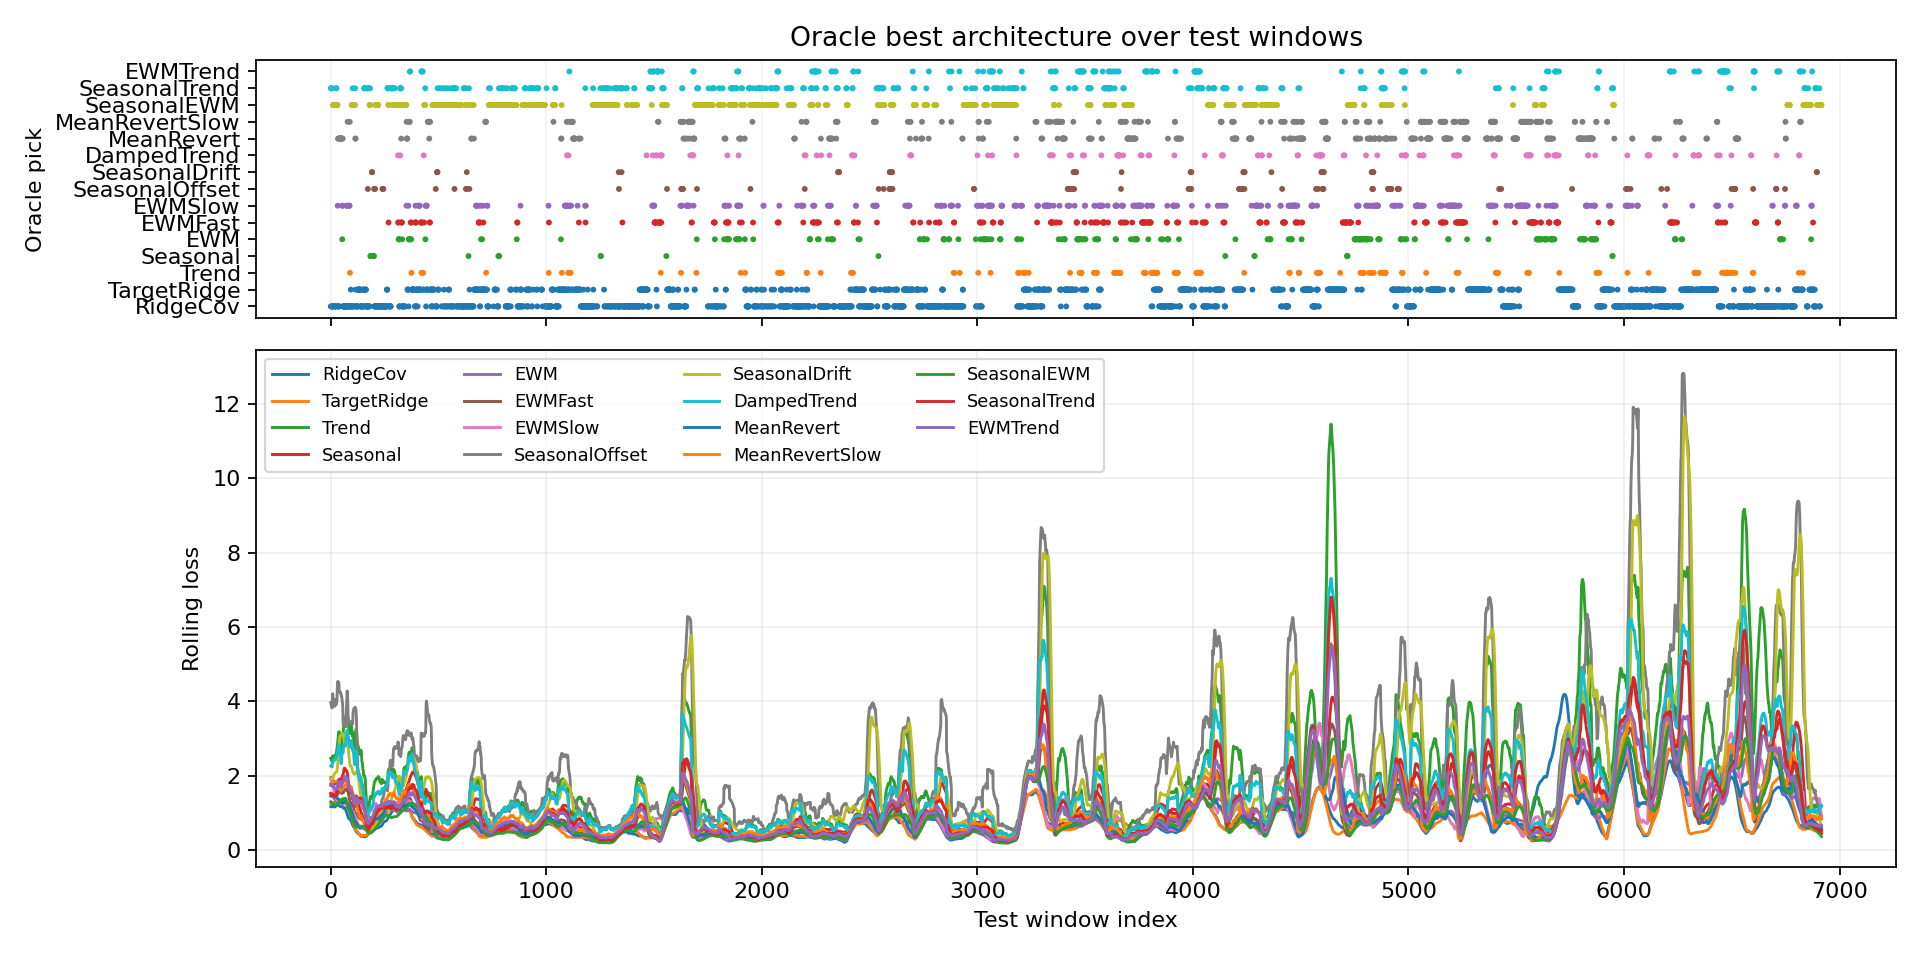

Data behind this chart, as committed beside it:
window_index, best_model, best_loss, second_model, second_loss, margin_vs_second, best_single_model, best_single_loss, oracle_gain_vs_best_single
0, RidgeCov, 1.189, TargetRidge, 1.258, 0.0684, TargetRidge, 1.258, 0.0684
1, SeasonalTrend, 1.009, RidgeCov, 1.131, 0.1223, TargetRidge, 1.318, 0.309
2, SeasonalTrend, 1.058, RidgeCov, 1.166, 0.1082, TargetRidge, 1.304, 0.2462
3, RidgeCov, 1.161, SeasonalTrend, 1.225, 0.06454, TargetRidge, 1.325, 0.1648
4, SeasonalTrend, 1.227, RidgeCov, 1.272, 0.0453, TargetRidge, 1.316, 0.08867
5, SeasonalTrend, 1.227, RidgeCov, 1.252, 0.02469, TargetRidge, 1.282, 0.055
6, RidgeCov, 1.197, SeasonalTrend, 1.211, 0.01392, TargetRidge, 1.279, 0.08168
7, RidgeCov, 1.133, SeasonalTrend, 1.208, 0.07499, TargetRidge, 1.262, 0.129
8, RidgeCov, 1.101, SeasonalTrend, 1.208, 0.1071, TargetRidge, 1.279, 0.1787
9, RidgeCov, 1.079, SeasonalEWM, 1.171, 0.09183, TargetRidge, 1.238, 0.1588
10, RidgeCov, 1.076, SeasonalEWM, 1.099, 0.02265, TargetRidge, 1.267, 0.191
11, SeasonalEWM, 1.101, SeasonalTrend, 1.133, 0.03156, TargetRidge, 1.317, 0.2163
12, SeasonalEWM, 1.108, SeasonalTrend, 1.188, 0.07962, TargetRidge, 1.337, 0.2295
13, SeasonalEWM, 1.105, SeasonalTrend, 1.202, 0.09654, TargetRidge, 1.367, 0.2617
14, SeasonalEWM, 1.076, SeasonalTrend, 1.288, 0.2126, TargetRidge, 1.419, 0.3432
15, SeasonalEWM, 1.036, SeasonalTrend, 1.039, 0.002781, TargetRidge, 1.338, 0.3012
16, SeasonalEWM, 1.061, TargetRidge, 1.181, 0.1206, TargetRidge, 1.181, 0.1206
17, SeasonalEWM, 1.058, TargetRidge, 1.108, 0.04991, TargetRidge, 1.108, 0.04991
18, SeasonalEWM, 1.06, TargetRidge, 1.061, 0.001197, TargetRidge, 1.061, 0.001197
19, RidgeCov, 1.046, SeasonalEWM, 1.054, 0.008047, TargetRidge, 1.092, 0.04655
20, RidgeCov, 0.9864, TargetRidge, 1.039, 0.05238, TargetRidge, 1.039, 0.05238
21, RidgeCov, 0.9618, TargetRidge, 1.038, 0.07662, TargetRidge, 1.038, 0.07662
22, RidgeCov, 0.9961, SeasonalEWM, 1.074, 0.07779, TargetRidge, 1.121, 0.1248
23, RidgeCov, 1.047, SeasonalEWM, 1.074, 0.027, TargetRidge, 1.204, 0.1573
24, RidgeCov, 1.047, SeasonalEWM, 1.076, 0.02912, TargetRidge, 1.298, 0.252
25, SeasonalTrend, 1.021, SeasonalEWM, 1.066, 0.04502, TargetRidge, 1.342, 0.3211
26, SeasonalTrend, 1.024, SeasonalEWM, 1.073, 0.04878, TargetRidge, 1.326, 0.3023
27, SeasonalEWM, 1.054, SeasonalTrend, 1.092, 0.03875, TargetRidge, 1.3, 0.2467
28, SeasonalEWM, 1.066, SeasonalTrend, 1.112, 0.04555, TargetRidge, 1.343, 0.2765
29, SeasonalEWM, 1.068, SeasonalTrend, 1.196, 0.1278, TargetRidge, 1.364, 0.2958
30, SeasonalEWM, 1.073, SeasonalTrend, 1.126, 0.05288, TargetRidge, 1.362, 0.2888
31, SeasonalEWM, 1.169, EWMSlow, 1.244, 0.07541, TargetRidge, 1.696, 0.527
32, EWMSlow, 1.233, SeasonalEWM, 1.277, 0.04486, TargetRidge, 1.793, 0.56
33, RidgeCov, 1.163, EWMSlow, 1.207, 0.04315, TargetRidge, 1.427, 0.2632
34, MeanRevert, 1.101, SeasonalTrend, 1.11, 0.008397, TargetRidge, 1.256, 0.1545
35, MeanRevert, 1.049, RidgeCov, 1.067, 0.01823, TargetRidge, 1.211, 0.1623
36, RidgeCov, 1.01, MeanRevert, 1.047, 0.03713, TargetRidge, 1.188, 0.1787
37, RidgeCov, 1.024, MeanRevert, 1.088, 0.06443, TargetRidge, 1.21, 0.1869
38, RidgeCov, 1.066, MeanRevertSlow, 1.133, 0.06681, TargetRidge, 1.275, 0.2092
39, RidgeCov, 1.094, MeanRevert, 1.097, 0.003559, TargetRidge, 1.27, 0.1757
40, MeanRevert, 1.038, RidgeCov, 1.142, 0.104, TargetRidge, 1.317, 0.2792
41, MeanRevert, 1.083, RidgeCov, 1.185, 0.1014, TargetRidge, 1.342, 0.2588
42, MeanRevert, 1.191, MeanRevertSlow, 1.194, 0.002556, TargetRidge, 1.314, 0.1227
43, MeanRevert, 1.147, MeanRevertSlow, 1.184, 0.0362, TargetRidge, 1.342, 0.1948
44, MeanRevert, 1.111, MeanRevertSlow, 1.241, 0.1309, TargetRidge, 1.405, 0.2944
45, MeanRevert, 1.112, EWM, 1.263, 0.1506, TargetRidge, 1.446, 0.3342
46, MeanRevert, 1.108, EWM, 1.258, 0.1496, TargetRidge, 1.466, 0.3575
47, MeanRevert, 1.14, EWM, 1.259, 0.119, TargetRidge, 1.442, 0.3022
48, MeanRevert, 1.117, EWM, 1.252, 0.1349, TargetRidge, 1.487, 0.3703
49, MeanRevert, 1.135, EWM, 1.251, 0.1162, TargetRidge, 1.479, 0.3438
50, MeanRevert, 1.145, EWM, 1.25, 0.1051, TargetRidge, 1.457, 0.312
51, MeanRevert, 1.154, EWM, 1.247, 0.09331, TargetRidge, 1.434, 0.2807
52, MeanRevert, 1.176, EWM, 1.246, 0.06928, TargetRidge, 1.416, 0.2399
53, EWM, 1.243, MeanRevert, 1.245, 0.001267, TargetRidge, 1.386, 0.1425
54, EWMSlow, 1.197, EWM, 1.249, 0.05149, TargetRidge, 1.35, 0.1523
55, MeanRevert, 1.173, EWM, 1.233, 0.06012, TargetRidge, 1.38, 0.2073
56, EWMSlow, 1.176, RidgeCov, 1.178, 0.002541, TargetRidge, 1.318, 0.1422
57, RidgeCov, 1.078, EWMSlow, 1.176, 0.09738, TargetRidge, 1.312, 0.2341
58, RidgeCov, 1.01, EWM, 1.265, 0.2552, TargetRidge, 1.285, 0.2754
59, RidgeCov, 0.9822, EWMSlow, 1.128, 0.1459, TargetRidge, 1.305, 0.3225
... 6,857 more rows
